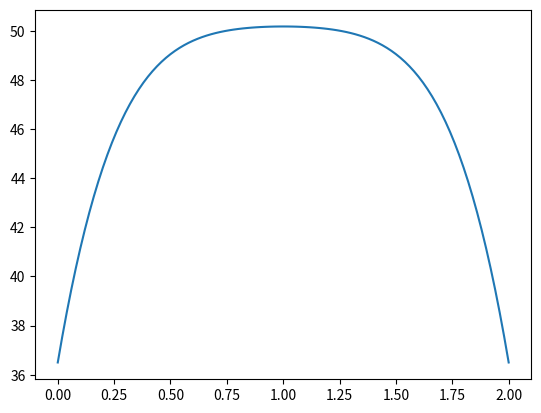

Here is the Python script that generated this plot:
import matplotlib.pyplot as plt

c_v = 3698
ro = 1081
k = 0.56
sigma = 0.472
T_in = 36.5+273.15
T_c = 36.5+273.15
V = 40
h = 0.02
L = 0.02
t_0 = (c_v*ro*(L**2))/k
T_0 = (t_0*sigma*(V**2))/(c_v*ro*2*(h**2))
T_in_norm = T_in/T_0
T_c_norm = T_c/T_0
N = 101
delta_x = 1/(N-1)
delta_t1 = 0.51*(delta_x**2)
delta_t2 = 0.49*(delta_x**2)
delta_t3 = 0.25*(delta_x**2)
r_1 = delta_t1/(delta_x**2)
r_2 = delta_t2/(delta_x**2)
r_3 = delta_t3/(delta_x**2)

Tn = [T_in_norm] * N
Tn1 = Tn.copy()

def explicit(Ti, r, deltat):
    Tn1 = Ti.copy()
    for i in range(1, N-1):
        Tn1[i] = Ti[i] + r*(Ti[i+1]-2*Ti[i]+Ti[i-1]) + deltat
    return Tn1

x_norm = [i * delta_x for i in range(N)]
punts_malalts = [i for i in range(N) if 0.375 <= x_norm[i] <= 0.625]
punts_sans = [i for i in range(N) if 0.375>x_norm[i] or x_norm[i] > 0.625]

temps = 0

while True:

    Tn1 = explicit(Tn, r_2, delta_t2)

    Tmax = max(Tn1) * T_0 - 273.15
    Tmax_sa = max(Tn1[i] for i in punts_sans) * T_0 - 273.15

    if Tmax >= 80 or Tmax_sa >= 50:
        break

    Tn = Tn1.copy()
    temps = temps + delta_t2

x = [i*L*100 for i in x_norm]
T = [Ti * T_0 - 273.15 for Ti in Tn]
plt.plot(x, T)
plt.show()
    
print(temps)
